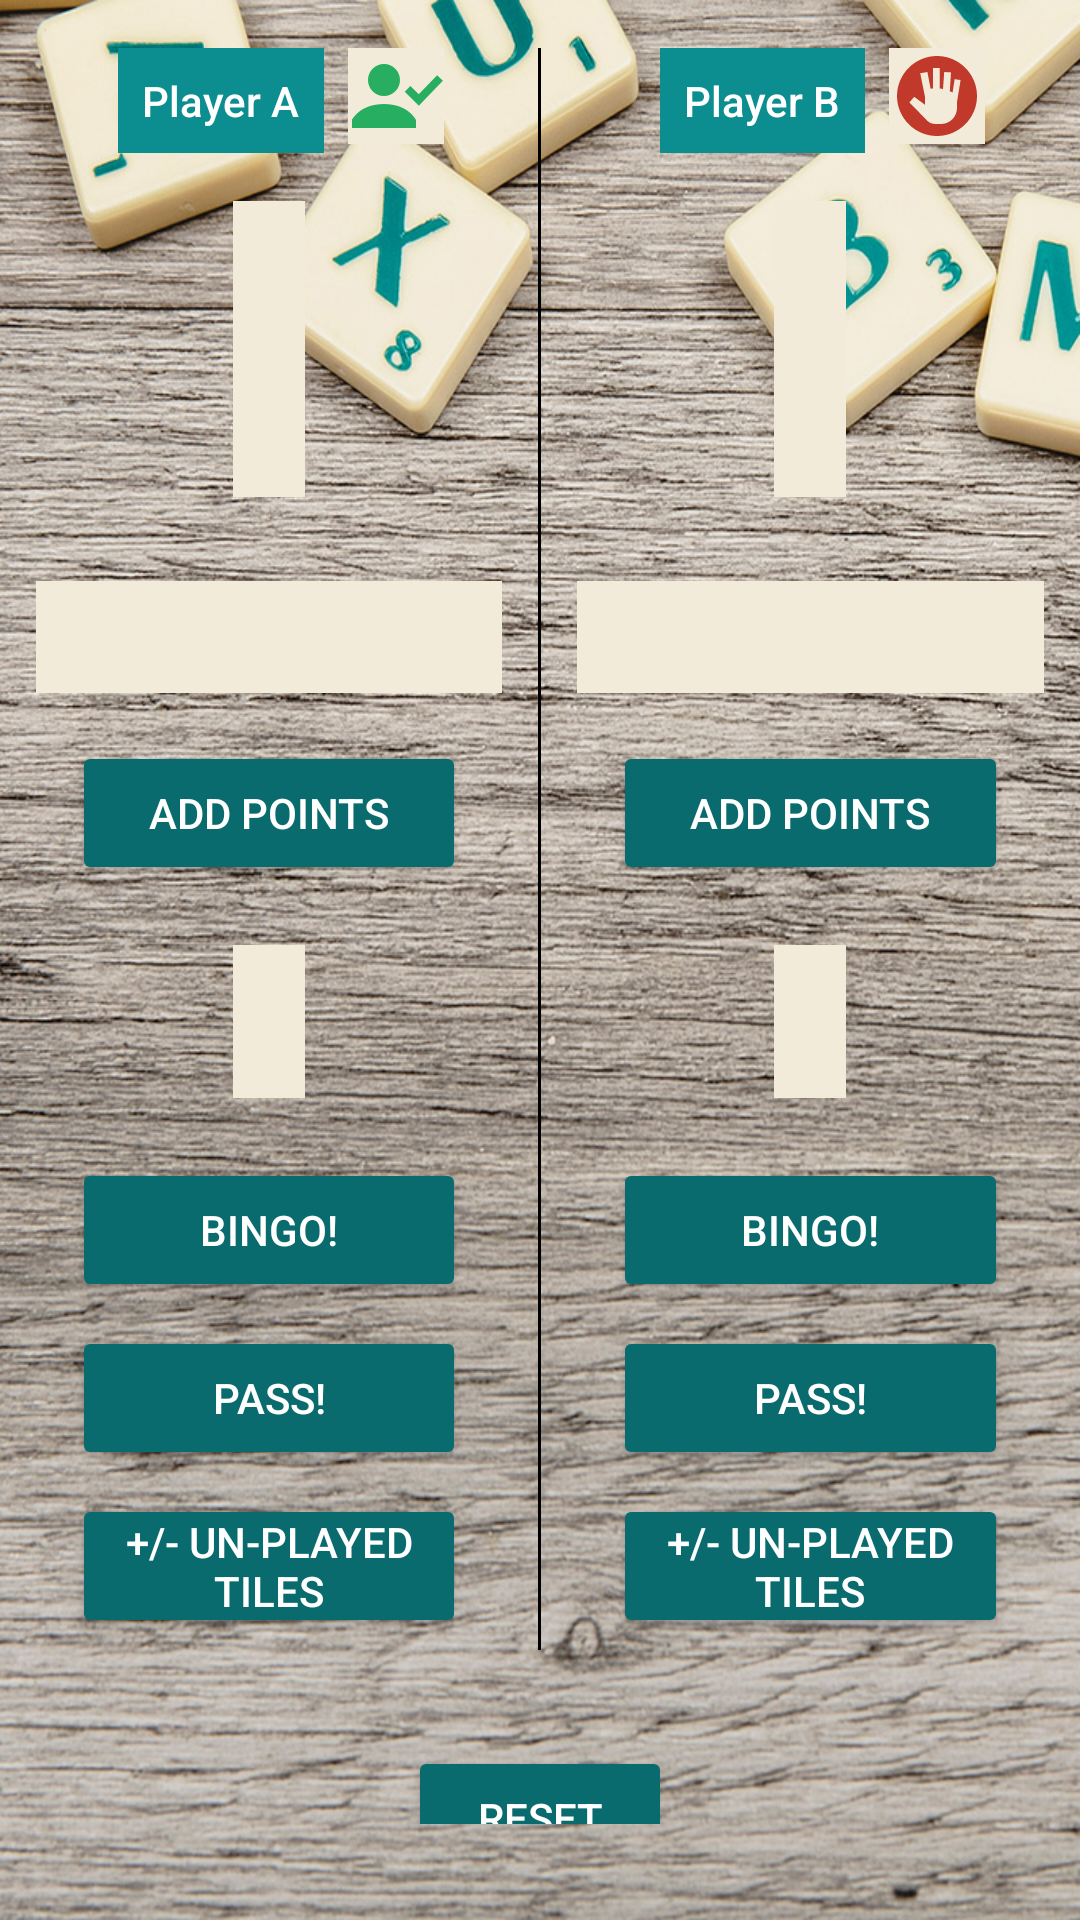

Layout XML and referenced resources for this Android screen:
<!-- AndroidManifest.xml: application theme AppTheme -->
<!-- res/layout/activity_main.xml -->
<?xml version="1.0" encoding="utf-8"?>
<ScrollView xmlns:android="http://schemas.android.com/apk/res/android"
    xmlns:tools="http://schemas.android.com/tools"
    android:layout_width="match_parent"
    android:layout_height="match_parent"
    android:background="@drawable/scrabble_app_background"
    android:fillViewport="true"
    android:paddingBottom="@dimen/root_layout_padding_bottom"
    android:paddingTop="@dimen/root_layout_padding_top"
    tools:context="co.elisavet.scorekeeper.MainActivity">

    <RelativeLayout
        android:layout_width="match_parent"
        android:layout_height="wrap_content">

        <LinearLayout
            android:id="@+id/linear_layout_1"
            android:layout_width="match_parent"
            android:layout_height="wrap_content"
            android:orientation="horizontal">

            <LinearLayout
                android:layout_width="0dp"
                android:layout_height="wrap_content"
                android:layout_weight="1"
                android:orientation="vertical">

                <RelativeLayout
                    android:layout_width="match_parent"
                    android:layout_height="wrap_content"
                    android:gravity="center">

                    <TextView
                        android:id="@+id/player_a_name"
                        style="@style/teamsStyle"
                        android:layout_width="wrap_content"
                        android:layout_height="wrap_content"
                        android:text="@string/TeamAName" />

                    <ImageView
                        android:id="@+id/player_a_icon"
                        android:layout_width="@dimen/icons_dimens"
                        android:layout_height="@dimen/icons_dimens"
                        android:layout_toEndOf="@id/player_a_name"
                        android:layout_toRightOf="@id/player_a_name"
                        android:background="@color/colorScoresBackground"
                        android:src="@drawable/player_go" />

                </RelativeLayout>

                <TextView
                    android:id="@+id/player_a_score"
                    style="@style/scoreStyle"
                    android:layout_width="wrap_content"
                    android:layout_height="wrap_content"
                    android:layout_gravity="center" />

                <EditText
                    android:id="@+id/player_a_add_score"
                    style="@style/addScoreStyle"
                    android:layout_width="match_parent"
                    android:layout_height="wrap_content"
                    android:inputType="numberSigned" />

                <Button
                    style="@style/buttonsStyle"
                    android:layout_width="match_parent"
                    android:layout_height="wrap_content"
                    android:onClick="addPointsForPlayerA"
                    android:text="@string/add_points" />

                <TextView
                    android:id="@+id/player_a_bingos"
                    style="@style/bingoStyle"
                    android:layout_width="wrap_content"
                    android:layout_height="wrap_content"
                    android:layout_gravity="center" />

                <Button
                    style="@style/buttonsStyle"
                    android:layout_width="match_parent"
                    android:layout_height="wrap_content"
                    android:onClick="addBingoPointsForPlayerA"
                    android:text="@string/bingo" />

                <Button
                    style="@style/buttonsStyle"
                    android:layout_width="match_parent"
                    android:layout_height="wrap_content"
                    android:onClick="passForPlayerA"
                    android:text="@string/pass" />

                <Button
                    style="@style/buttonsStyle"
                    android:layout_width="match_parent"
                    android:layout_height="wrap_content"
                    android:onClick="endGamePlayerA"
                    android:text="@string/end_game" />

            </LinearLayout>

            <View
                android:layout_width="1dp"
                android:layout_height="match_parent"
                android:background="@android:color/background_dark" />

            <LinearLayout
                android:layout_width="0dp"
                android:layout_height="wrap_content"
                android:layout_weight="1"
                android:orientation="vertical">

                <RelativeLayout
                    android:layout_width="match_parent"
                    android:layout_height="wrap_content"
                    android:gravity="center">

                    <TextView
                        android:id="@+id/player_b_name"
                        style="@style/teamsStyle"
                        android:layout_width="wrap_content"
                        android:layout_height="wrap_content"
                        android:text="@string/TeamBName" />

                    <ImageView
                        android:id="@+id/player_b_icon"
                        android:layout_width="@dimen/icons_dimens"
                        android:layout_height="@dimen/icons_dimens"
                        android:layout_toEndOf="@id/player_b_name"
                        android:layout_toRightOf="@id/player_b_name"
                        android:background="@color/colorScoresBackground"
                        android:src="@drawable/player_stop" />

                </RelativeLayout>

                <TextView
                    android:id="@+id/player_b_score"
                    style="@style/scoreStyle"
                    android:layout_width="wrap_content"
                    android:layout_height="wrap_content"
                    android:layout_gravity="center" />

                <EditText
                    android:id="@+id/player_b_add_score"
                    style="@style/addScoreStyle"
                    android:layout_width="match_parent"
                    android:layout_height="wrap_content"
                    android:inputType="number|numberSigned" />

                <Button
                    style="@style/buttonsStyle"
                    android:layout_width="match_parent"
                    android:layout_height="wrap_content"
                    android:onClick="addPointsForPlayerB"
                    android:text="@string/add_points" />

                <TextView
                    android:id="@+id/player_b_bingos"
                    style="@style/bingoStyle"
                    android:layout_width="wrap_content"
                    android:layout_height="wrap_content"
                    android:layout_gravity="center" />

                <Button
                    style="@style/buttonsStyle"
                    android:layout_width="match_parent"
                    android:layout_height="wrap_content"
                    android:onClick="addBingoPointsForPlayerB"
                    android:text="@string/bingo" />

                <Button
                    style="@style/buttonsStyle"
                    android:layout_width="match_parent"
                    android:layout_height="wrap_content"
                    android:onClick="passForPlayerB"
                    android:text="@string/pass" />

                <Button
                    style="@style/buttonsStyle"
                    android:layout_width="match_parent"
                    android:layout_height="wrap_content"
                    android:onClick="endGamePlayerB"
                    android:text="@string/end_game" />

            </LinearLayout>
        </LinearLayout>

        <Button
            android:id="@+id/button"
            style="@style/buttonsStyle"
            android:layout_width="wrap_content"
            android:layout_height="wrap_content"
            android:layout_below="@id/linear_layout_1"
            android:layout_centerHorizontal="true"
            android:layout_marginTop="@dimen/reset_button_margin_top"
            android:onClick="resetGame"
            android:text="@string/reset" />
    </RelativeLayout>
</ScrollView>
<!-- resources referenced by this layout -->
<resources>
  <color name="colorScoresBackground">#f2ebd9</color>
  <dimen name="icons_dimens">32dp</dimen>
  <dimen name="reset_button_margin_top">32dp</dimen>
  <dimen name="root_layout_padding_bottom">32dp</dimen>
  <dimen name="root_layout_padding_top">16dp</dimen>
  <string name="TeamAName">Player A</string>
  <string name="TeamBName">Player B</string>
  <string name="add_points">Add Points</string>
  <string name="bingo">Bingo!</string>
  <string name="end_game">+/- Un-played Tiles</string>
  <string name="pass">Pass!</string>
  <string name="reset">Reset</string>
  <style name="addScoreStyle">
          <item name="android:fontFamily">sans-serif-medium</item>
          <item name="android:textColor">@color/colorAddScoreText</item>
          <item name="android:background">@color/colorAddScoreBackground</item>
          <item name="android:textSize">@dimen/score_input_font_size</item>
          <item name="android:layout_margin">@dimen/score_input_margin</item>
  
      </style>
  <style name="buttonsStyle">
          <item name="android:padding">@dimen/button_padding</item>
          <item name="android:layout_marginBottom">@dimen/button_margin_bottom</item>
          <item name="android:layout_marginTop">@dimen/button_margin_top</item>
          <item name="android:layout_marginRight">@dimen/button_margin_right</item>
          <item name="android:layout_marginLeft">@dimen/button_margin_left</item>
          <item name="android:textColor">@color/colorButtonsText</item>
      </style>
  <style name="teamsStyle">
          <item name="android:padding">@dimen/team_padding</item>
          <item name="android:layout_marginRight">@dimen/team_margin</item>
          <item name="android:layout_marginLeft">@dimen/team_margin</item>
          <item name="android:fontFamily">sans-serif-medium</item>
          <item name="android:textColor">@color/colorTeams</item>
          <item name="android:background">@color/colorAccent</item>
          <item name="android:textSize">@dimen/team_font_size</item>
      </style>
  <style name="AppTheme" parent="Theme.AppCompat.Light.DarkActionBar">
          
          <item name="colorPrimary">@color/colorPrimary</item>
          <item name="colorPrimaryDark">@color/colorPrimaryDark</item>
          <item name="colorAccent">@color/colorAccent</item>
          
          <item name="colorButtonNormal">@color/colorButtonNormal</item>
      </style>
  <color name="colorAddScoreText">#096b6d</color>
  <color name="colorAddScoreBackground">#f2ebd9</color>
  <dimen name="score_input_font_size">28sp</dimen>
  <dimen name="score_input_margin">12dp</dimen>
  <dimen name="score_padding">12dp</dimen>
  <color name="colorScores">#0c8e90</color>
  <dimen name="score_bingo_size">20sp</dimen>
  <dimen name="score_margin_top">16dp</dimen>
  <dimen name="score_margin_bottom">16dp</dimen>
  <dimen name="button_padding">4dp</dimen>
  <dimen name="button_margin_bottom">4dp</dimen>
  <dimen name="button_margin_top">4dp</dimen>
  <dimen name="button_margin_right">24dp</dimen>
  <dimen name="button_margin_left">24dp</dimen>
  <color name="colorButtonsText">#FFFFFF</color>
  <dimen name="score_font_size">56sp</dimen>
  <dimen name="team_padding">8dp</dimen>
  <dimen name="team_margin">8dp</dimen>
  <color name="colorTeams">#FFFFFF</color>
  <color name="colorAccent">#0c8e90</color>
  <dimen name="team_font_size">14sp</dimen>
  <color name="colorPrimary">#616161</color>
  <color name="colorPrimaryDark">#212121</color>
  <color name="colorButtonNormal">#096b6d</color>
</resources>
